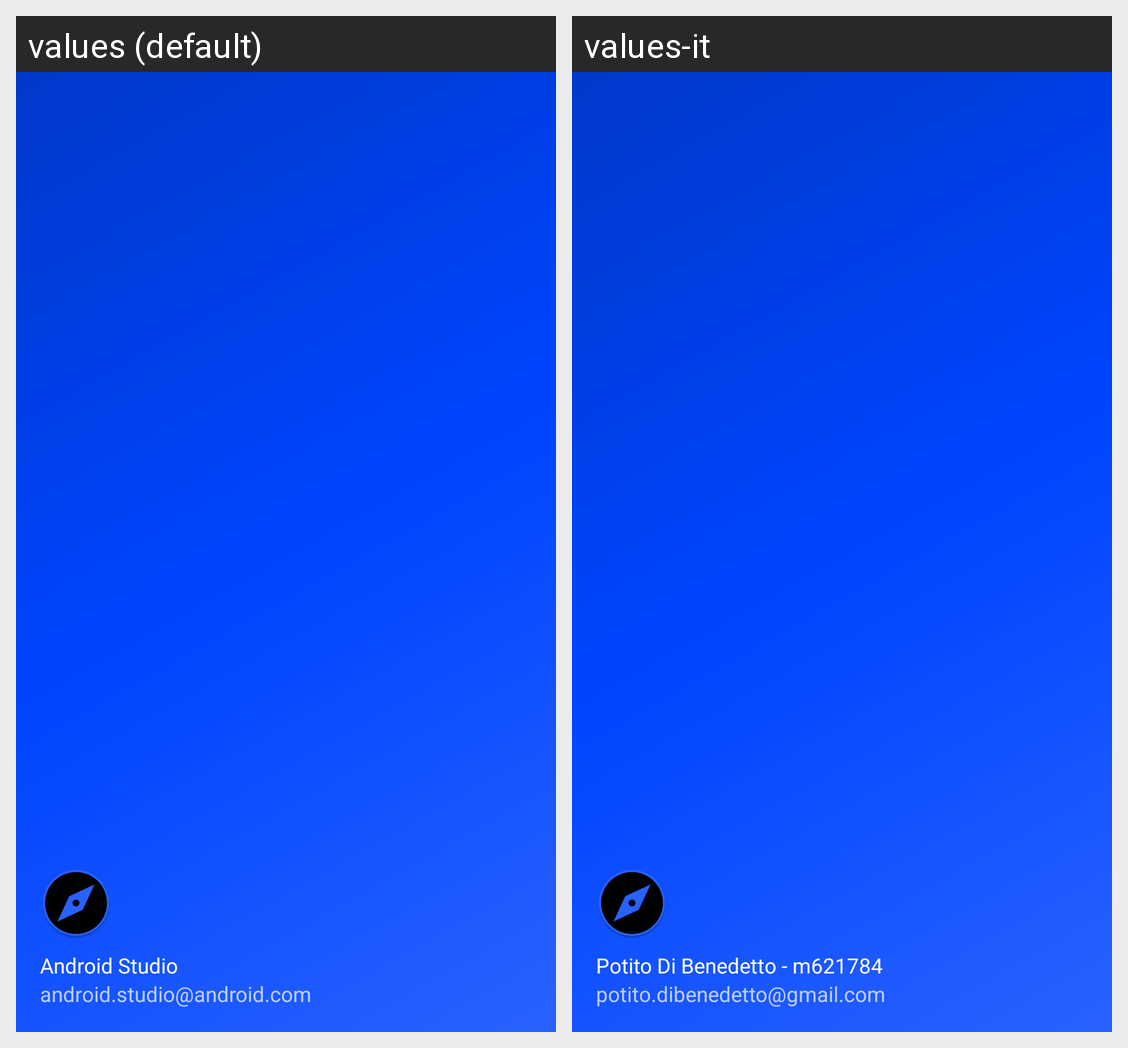

Locale-by-locale string values for the Android screen shown in this grid:
Android screen res/layout/nav_header_main.xml rendered under 2 locales, left to right: values (default), values-it. Device: Nexus 5 (rendered at 1080×1920; each locale shown at half size, 540×960, under a caption strip naming it); theme AppTheme.NoActionBar.
Strings drawn on this screen, with the default value and each locale's value (text and hints the layout hard-codes, and strings that could not be matched under every locale, appear in the picture but are not listed):

nav_header_title
  values: Android Studio
  values-it: Potito Di Benedetto - m621784

nav_header_subtitle
  values: android.studio@android.com
  values-it: potito.dibenedetto@gmail.com
